Photos from the image-classification dataset "dataset_banana" in the GitHub repository AlvianBe/computer_vision_ta. Its 3 classes are: overripe, ripe, unripe.

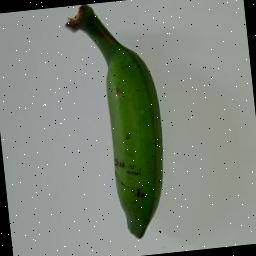
Label: unripe

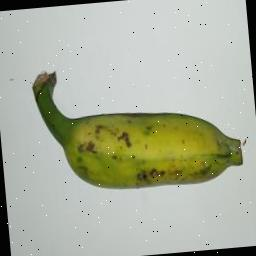
Label: unripe

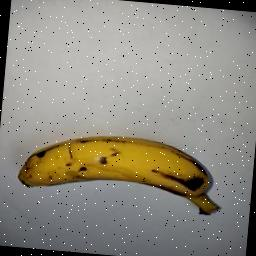
Label: ripe

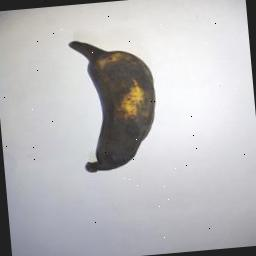
Label: overripe

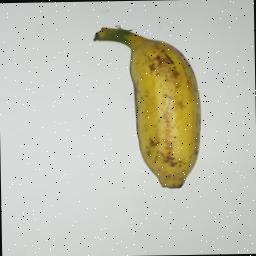
Label: ripe

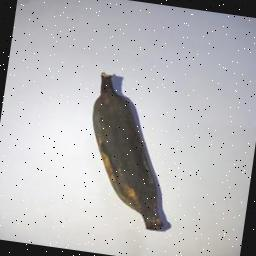
Label: overripe
